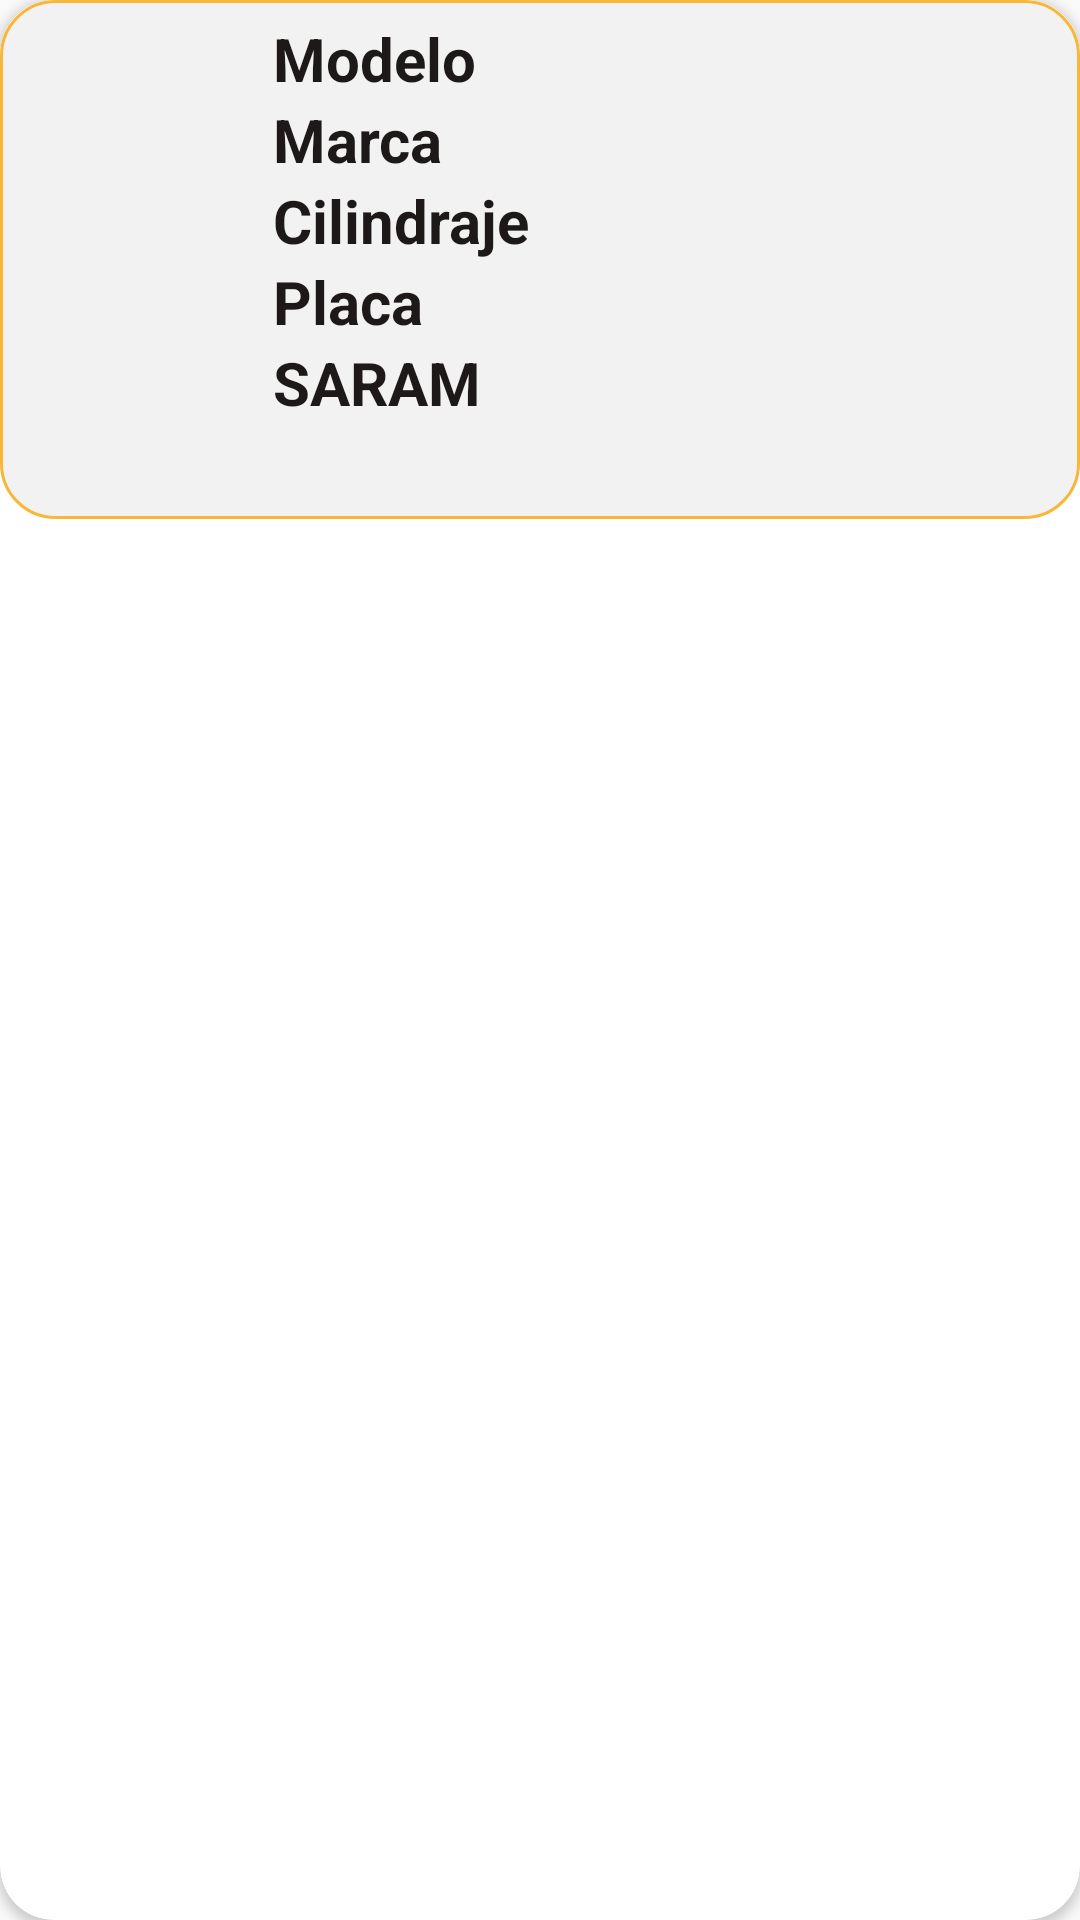

Produce the Android XML layout that renders to this screen, including the resource entries it uses.
<!-- AndroidManifest.xml: application theme AppTheme -->
<!-- res/layout/tarjeta_info_moto.xml -->
<?xml version="1.0" encoding="utf-8"?>
<androidx.cardview.widget.CardView xmlns:android="http://schemas.android.com/apk/res/android"
    xmlns:app="http://schemas.android.com/apk/res-auto"
    xmlns:tools="http://schemas.android.com/tools"
    android:id="@+id/CardMoto"
    android:layout_width="match_parent"
    android:layout_height="wrap_content"
    android:layout_marginLeft="15dp"
    android:layout_marginTop="10dp"
    android:layout_marginRight="15dp"
    app:cardCornerRadius="18dp">

    
    <LinearLayout
        android:layout_width="match_parent"
        android:layout_height="wrap_content"
        android:background="@drawable/tarjeta"
        android:orientation="vertical">

        <LinearLayout
            android:layout_width="match_parent"
            android:layout_height="wrap_content"
            android:orientation="horizontal">

            <ImageView
                android:id="@+id/imgMoto"
                android:layout_width="70dp"
                android:layout_height="70dp"
                android:layout_gravity="center"
                android:layout_marginLeft="10dp"
                app:srcCompat="@drawable/saram" />

            <LinearLayout
                android:layout_width="match_parent"
                android:layout_height="wrap_content"
                android:layout_marginLeft="10dp"
                android:layout_marginRight="15dp"
                android:orientation="vertical">

                <TextView
                    android:id="@+id/tvModelo"
                    android:layout_width="match_parent"
                    android:layout_height="wrap_content"
                    android:layout_marginTop="5dp"
                    android:gravity="left"
                    android:text="Modelo"
                    android:textColor="@color/negro"
                    android:textSize="20dp"
                    android:textStyle="bold" />

                <TextView
                    android:id="@+id/tvMarca"
                    android:layout_width="match_parent"
                    android:layout_height="wrap_content"
                    android:gravity="left"
                    android:text="Marca "
                    android:textColor="@color/negro"
                    android:textSize="20dp"
                    android:textStyle="bold" />

                <TextView
                    android:id="@+id/tvCilindraje"
                    android:layout_width="match_parent"
                    android:layout_height="wrap_content"
                    android:gravity="left"
                    android:text="Cilindraje "
                    android:textColor="@color/negro"
                    android:textSize="20dp"
                    android:textStyle="bold" />

                <TextView
                    android:id="@+id/tvPlaca"
                    android:layout_width="match_parent"
                    android:layout_height="wrap_content"
                    android:gravity="left"
                    android:text="Placa "
                    android:textColor="@color/negro"
                    android:textSize="20dp"
                    android:textStyle="bold" />

                <TextView
                    android:id="@+id/tvSaram"
                    android:layout_width="match_parent"
                    android:layout_height="wrap_content"
                    android:layout_marginBottom="5dp"
                    android:gravity="left"
                    android:text="SARAM"
                    android:textColor="@color/negro"
                    android:textSize="20dp"
                    android:textStyle="bold" />

                <LinearLayout
                    android:layout_width="match_parent"
                    android:layout_height="wrap_content"
                    android:gravity="right"
                    android:orientation="horizontal">

                    <ImageView
                        android:id="@+id/imgEditar"
                        android:layout_width="20dp"
                        android:layout_height="24dp"
                        android:layout_marginBottom="2dp"
                        app:srcCompat="@drawable/lapiz" />

                    <ImageView
                        android:id="@+id/imgEliminar"
                        android:layout_width="27dp"
                        android:layout_height="26dp"
                        android:layout_marginLeft="10dp"
                        app:srcCompat="@drawable/ic_baseline_delete_forever_24" />
                </LinearLayout>
            </LinearLayout>
        </LinearLayout>
    </LinearLayout>
</androidx.cardview.widget.CardView>
<!-- resources referenced by this layout -->
<resources>
  <color name="negro">#1d1919</color>
  <!-- drawable ic_baseline_delete_forever_24 (drawable) -->
  <vector android:height="27dp" android:tint="#FF0903"
      android:viewportHeight="24" android:viewportWidth="24"
      android:width="27dp" xmlns:android="http://schemas.android.com/apk/res/android">
      <path android:fillColor="@android:color/white" android:pathData="M6,19c0,1.1 0.9,2 2,2h8c1.1,0 2,-0.9 2,-2L18,7L6,7v12zM8.46,11.88l1.41,-1.41L12,12.59l2.12,-2.12 1.41,1.41L13.41,14l2.12,2.12 -1.41,1.41L12,15.41l-2.12,2.12 -1.41,-1.41L10.59,14l-2.13,-2.12zM15.5,4l-1,-1h-5l-1,1L5,4v2h14L19,4z"/>
  </vector>
  <!-- drawable lapiz: png bitmap (drawable, 6563 bytes) -->
  <!-- drawable saram: png bitmap (drawable, 30255 bytes) -->
  <!-- drawable tarjeta (drawable) -->
  <?xml version="1.0" encoding="utf-8"?>
  <shape xmlns:android="http://schemas.android.com/apk/res/android" android:shape="rectangle">
      <solid android:color="@color/gris"/>
  
      <padding android:left="1dp"
          android:top="1dp"
          android:right="1dp"
          android:bottom="1dp"/>
  
      <corners android:radius="18dp" />
  
      <stroke
          android:width="1dp"
          android:color="@color/amarillo" />
  </shape>
  <style name="AppTheme" parent="Theme.AppCompat.Light.DarkActionBar">
          
          <item name="colorPrimary">@color/negro</item>
          <item name="colorPrimaryDark">@color/negro</item>
          <item name="colorAccent">@color/rojo</item>
      </style>
  <color name="gris">#f2f2f2</color>
  <color name="amarillo">#f8b739</color>
  <color name="rojo">#E10404</color>
</resources>
